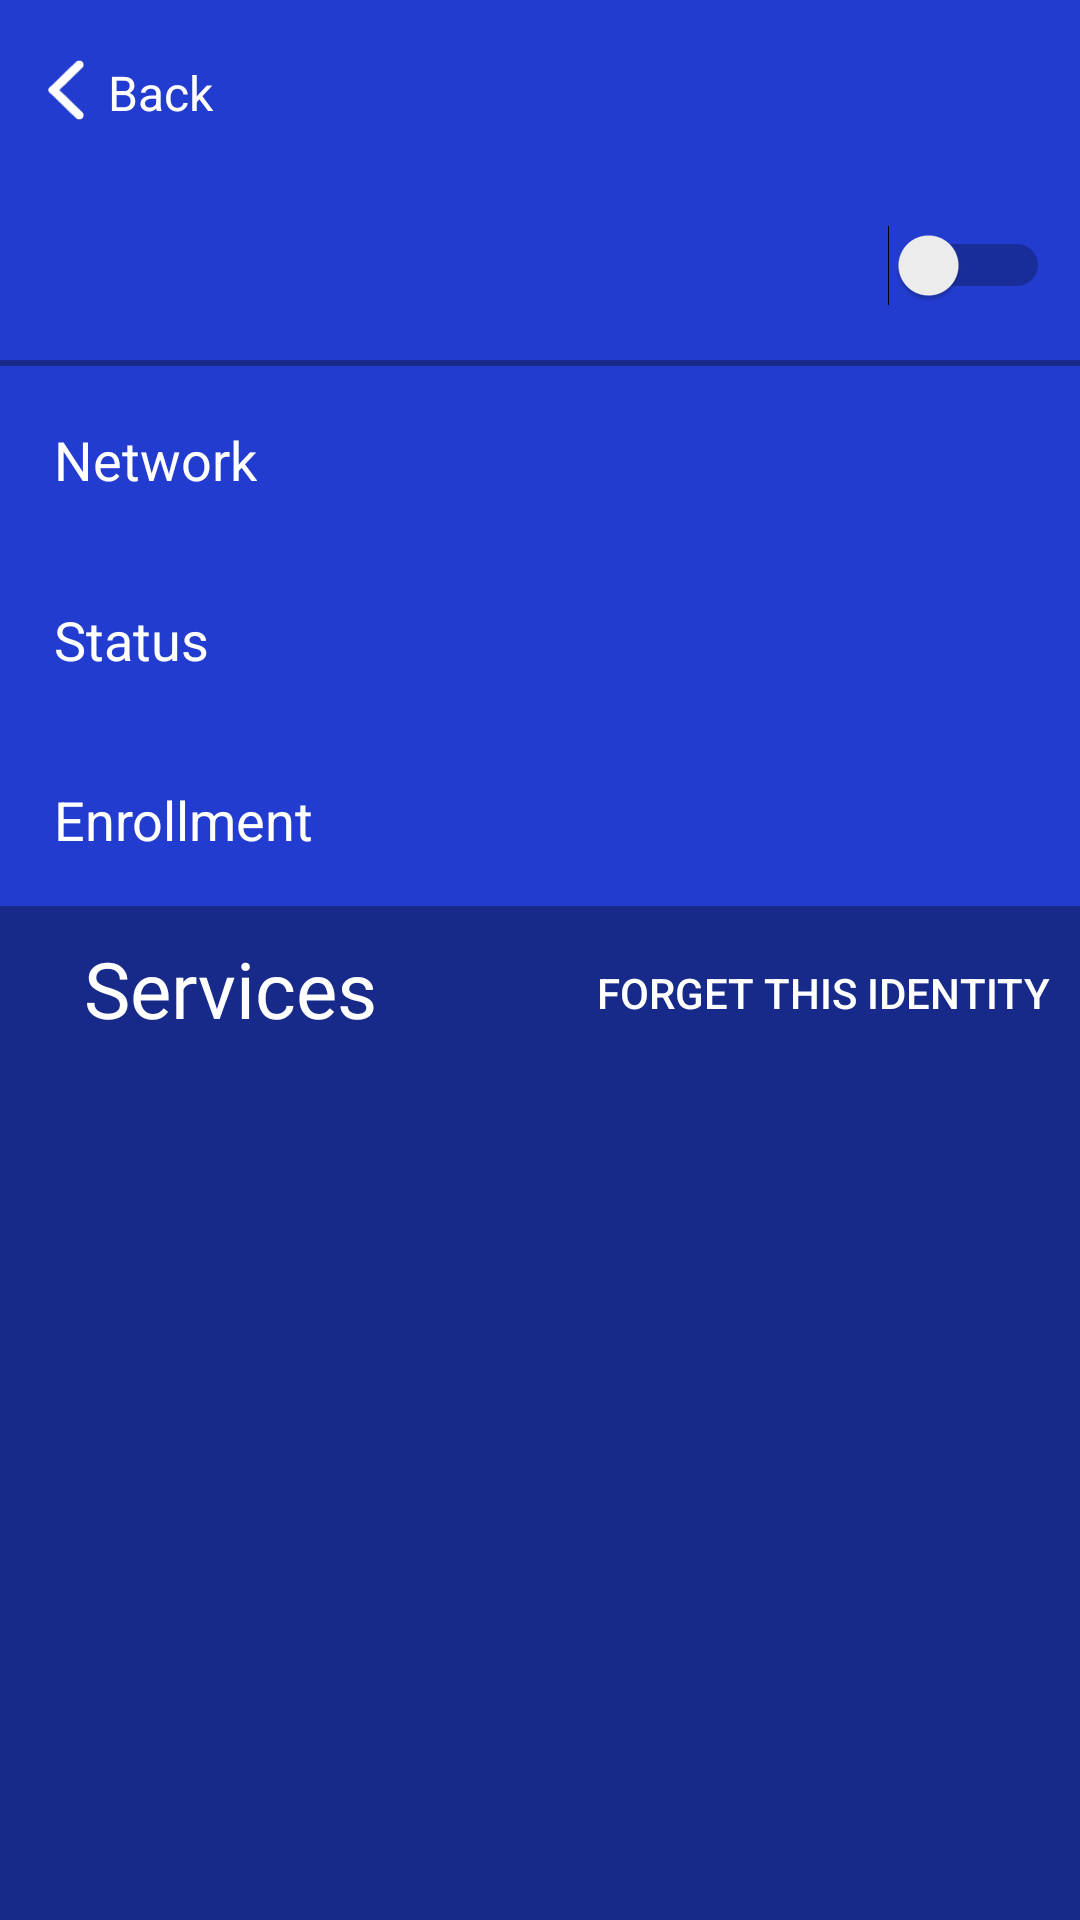

Here is an Android app screen rendered from its layout file. Give the layout XML and the strings, colors and styles it references.
<!-- AndroidManifest.xml: application theme AppTheme.NoActionBar -->
<!-- res/layout/identity.xml -->
<?xml version="1.0" encoding="utf-8"?>
<LinearLayout xmlns:android="http://schemas.android.com/apk/res/android"
    xmlns:app="http://schemas.android.com/apk/res-auto"
    xmlns:tools="http://schemas.android.com/tools"
    android:layout_width="match_parent"
    android:layout_height="match_parent"
    android:background="@color/highlight"
    android:orientation="vertical">

    <androidx.constraintlayout.widget.ConstraintLayout
        android:id="@+id/BackIdentityDetailsButton"
        android:layout_width="match_parent"
        android:layout_height="60dp"
        android:background="@color/background"
        android:clickable="true">

        <ImageView
            android:layout_width="12dp"
            android:layout_height="20dp"
            android:layout_marginStart="16dp"
            android:background="@drawable/back"
            app:layout_constraintBottom_toBottomOf="parent"
            app:layout_constraintStart_toStartOf="parent"
            app:layout_constraintTop_toTopOf="parent"></ImageView>

        <TextView
            android:layout_width="match_parent"
            android:layout_height="20dp"
            android:lineHeight="20dp"
            android:paddingLeft="36dp"
            android:text="@string/back"
            android:textColor="@color/link"
            android:textSize="16dp"
            app:layout_constraintBottom_toBottomOf="parent"
            app:layout_constraintTop_toTopOf="parent">

        </TextView>

    </androidx.constraintlayout.widget.ConstraintLayout>

    <androidx.constraintlayout.widget.ConstraintLayout
        android:layout_width="match_parent"
        android:layout_height="60dp"
        android:background="@color/background">

        <Switch
            android:id="@+id/IdOnOffSwitch"
            android:layout_width="match_parent"
            android:layout_height="wrap_content"
            android:layout_marginTop="15dp"
            android:layout_marginRight="10dp"
            android:visibility="visible"
            app:layout_constraintEnd_toEndOf="parent"
            app:layout_constraintTop_toTopOf="parent" />

        <TextView
            android:id="@+id/IdIdentityDetailName"
            android:layout_width="match_parent"
            android:layout_height="40dp"
            android:layout_marginEnd="75dp"
            android:fontFamily="@font/russo_one"
            android:paddingLeft="18dp"
            android:singleLine="true"
            android:textColor="@color/title"
            android:textSize="26dp"
            app:layout_constraintBottom_toBottomOf="parent"
            app:layout_constraintTop_toTopOf="parent"></TextView>

    </androidx.constraintlayout.widget.ConstraintLayout>

    <LinearLayout
        android:layout_width="match_parent"
        android:layout_height="match_parent"
        android:layout_marginTop="2dp"
        android:orientation="vertical">

        <LinearLayout
            android:layout_width="match_parent"
            android:layout_height="60dp"
            android:background="@color/background"
            android:gravity="center"
            android:orientation="horizontal">

            <TextView
                android:layout_width="wrap_content"
                android:layout_height="22dp"
                android:lineHeight="22dp"
                android:paddingLeft="18dp"
                android:text="@string/network"
                android:textColor="@color/title"
                android:textSize="18dp"
                app:layout_constraintBottom_toBottomOf="parent"
                app:layout_constraintTop_toTopOf="parent"
                tools:layout_editor_absoluteX="0dp"></TextView>

            <TextView
                android:id="@+id/IdDetailsNetwork"
                android:layout_width="match_parent"
                android:layout_height="22dp"
                android:layout_gravity="center"
                android:layout_marginStart="20dp"
                android:background="@android:color/transparent"
                android:gravity="right"
                android:paddingRight="18dp"
                android:textAlignment="gravity"
                android:textColor="@color/title"></TextView>
        </LinearLayout>

        <LinearLayout
            android:layout_width="match_parent"
            android:layout_height="60dp"
            android:background="@color/background"
            android:gravity="center"
            android:orientation="horizontal">

            <TextView
                android:layout_width="wrap_content"
                android:layout_height="22dp"
                android:lineHeight="22dp"
                android:paddingLeft="18dp"
                android:text="@string/status"
                android:textColor="@color/title"
                android:textSize="18dp"
                app:layout_constraintBottom_toBottomOf="parent"
                app:layout_constraintTop_toTopOf="parent"
                tools:layout_editor_absoluteX="0dp"></TextView>

            <TextView
                android:id="@+id/IdDetailsStatus"
                android:layout_width="match_parent"
                android:layout_height="22dp"
                android:layout_gravity="center"
                android:layout_marginStart="20dp"
                android:background="@android:color/transparent"
                android:gravity="right"
                android:paddingRight="18dp"
                android:textAlignment="gravity"
                android:textColor="@color/title"></TextView>
        </LinearLayout>

        <LinearLayout
            android:layout_width="match_parent"
            android:layout_height="60dp"
            android:background="@color/background"
            android:gravity="center"
            android:orientation="horizontal">

            <TextView
                android:layout_width="wrap_content"
                android:layout_height="22dp"
                android:lineHeight="22dp"
                android:paddingLeft="18dp"
                android:text="@string/enrollment"
                android:textColor="@color/title"
                android:textSize="18dp"
                app:layout_constraintBottom_toBottomOf="parent"
                app:layout_constraintTop_toTopOf="parent"
                tools:layout_editor_absoluteX="0dp"></TextView>

            <TextView
                android:id="@+id/IdDetailsEnrollment"
                android:layout_width="match_parent"
                android:layout_height="22dp"
                android:layout_gravity="center"
                android:layout_marginStart="20dp"
                android:background="@android:color/transparent"
                android:gravity="right"
                android:paddingRight="18dp"
                android:textAlignment="gravity"
                android:textColor="@color/title"></TextView>
        </LinearLayout>

        <androidx.constraintlayout.widget.ConstraintLayout
            android:layout_width="match_parent"
            android:layout_height="wrap_content">

            <TextView
                android:layout_width="wrap_content"
                android:layout_height="60dp"
                android:layout_marginStart="10dp"
                android:fontFamily="@font/russo_one"
                android:paddingLeft="18dp"
                android:paddingTop="10dp"
                android:text="@string/services"
                android:textColor="@color/title"
                android:textSize="26dp"
                app:layout_constraintBottom_toBottomOf="parent"
                app:layout_constraintStart_toStartOf="parent"
                app:layout_constraintTop_toTopOf="parent"></TextView>

            <Button
                android:id="@+id/IdDetailForgetButton"
                android:layout_width="wrap_content"
                android:layout_height="match_parent"
                android:layout_marginTop="5dp"
                android:layout_marginEnd="10dp"
                android:background="@android:color/transparent"
                android:text="@string/forget"
                android:textColor="@color/title"
                app:layout_constraintEnd_toEndOf="parent"
                app:layout_constraintTop_toTopOf="parent"></Button>
        </androidx.constraintlayout.widget.ConstraintLayout>

        <ScrollView
            android:layout_width="fill_parent"
            android:layout_height="wrap_content"
            android:minHeight="180dp">

            <LinearLayout
                android:id="@+id/IdDetailServicesList"
                android:layout_width="match_parent"
                android:layout_height="wrap_content"
                android:layout_marginTop="0dp"
                android:orientation="vertical"></LinearLayout>
        </ScrollView>


    </LinearLayout>
</LinearLayout>
<!-- resources referenced by this layout -->
<resources>
  <color name="background">#223CCF</color>
  <color name="highlight">#172A89</color>
  <color name="link">#ffffff</color>
  <color name="title">#FFFFFF</color>
  <!-- drawable back: png bitmap (drawable, 574 bytes) -->
  <string name="back">Back</string>
  <string name="enrollment">Enrollment</string>
  <string name="forget">Forget This Identity</string>
  <string name="network">Network</string>
  <string name="services">Services</string>
  <string name="status">Status</string>
  <style name="AppTheme.NoActionBar" parent="Theme.AppCompat.Light.DarkActionBar">
          <item name="windowActionBar">false</item>
          <item name="windowNoTitle">true</item>
      </style>
</resources>
